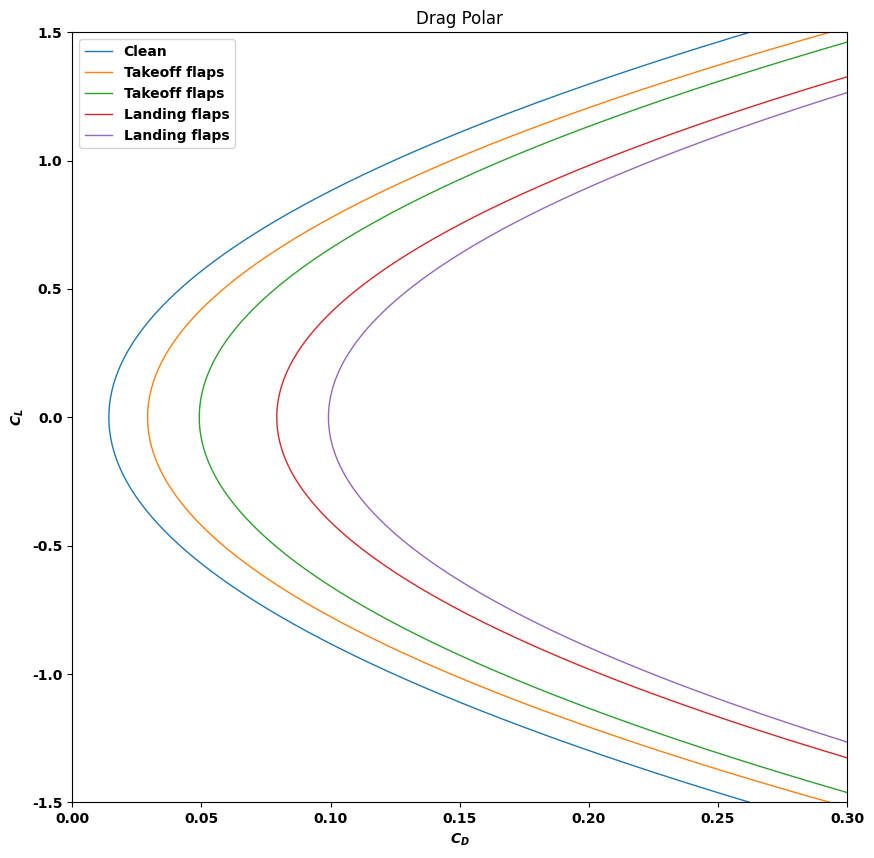

This figure's Python source:
import math
import numpy as np
import pandas as pd
import matplotlib.pyplot as plt


 
# Inputs you must set
 
AR = 3.5  # wing aspect ratio OpenVSP

CD0_clean = 0.01420  # Clean CD0 OpenVSP 

#delta CD0 from slides
dCD0_takeoff_flaps = 0.015   # 0.010–0.020
dCD0_landing_flaps = 0.065   # 0.055–0.075
dCD0_gear          = 0.020   # 0.015–0.025

# Oswald e by stage from slides
e_clean   = 0.825  # 0.80–0.85
e_takeoff = 0.775  # 0.75–0.80
e_landing = 0.725  # 0.70–0.75

# CL max assumptions from raskom 
CLmax_clean   = 1.6
CLmax_takeoff = 2.0
CLmax_landing = 2.3

 
# configuration table

configs = np.array([
    "Clean",
    "Takeoff flaps",
    "Takeoff flaps",
    "Landing flaps",
    "Landing flaps"
])

dCD0_flaps = np.array([
    0.0,
    dCD0_takeoff_flaps,
    dCD0_takeoff_flaps,
    dCD0_landing_flaps,
    dCD0_landing_flaps
])

dCD0_gear = np.array([
    0.0,
    0.0,
    dCD0_gear,
    0.0,
    dCD0_gear
])

e_values = np.array([
    e_clean,
    e_takeoff,
    e_takeoff,
    e_landing,
    e_landing
])

CL_max = np.array([
    CLmax_clean,
    CLmax_takeoff,
    CLmax_takeoff,
    CLmax_landing,
    CLmax_landing
])

# pandas dataframe
config_df = pd.DataFrame({
    "config": configs,
    "dCD0_flaps": dCD0_flaps,
    "dCD0_gear": dCD0_gear,
    "e": e_values,
    "CL_max": CL_max
})


# Compute CD0 for each configuration using delta CD0
config_df["CD0_config"] = CD0_clean + config_df["dCD0_flaps"] + config_df["dCD0_gear"]

# induced-drag factor k for each configuration (since e changes with flaps)
config_df["k"] = 1.0 / (math.pi * AR * config_df["e"])

print("\n=== Final CD0 per configuration (Clean + ΔCD0) ===")
print(config_df[["config", "CD0_config", "dCD0_flaps", "dCD0_gear", "e", "k"]].to_string(index=False))

 
# drag polar plot 
plt.rcParams.update({
    "font.family": "serif bold",
    "font.serif": "Times New Roman",
    "font.weight": "bold",
    "axes.labelweight": "bold"
    })

plt.figure(facecolor="white", figsize=(10,10))

for _, row in config_df.iterrows():
    CL = np.linspace(-3.0, row["CL_max"], 900)  # CL from -4 to CLmax
    CD = row["CD0_config"] + row["k"] * (CL**2) 
    plt.plot(CD, CL, linewidth=1, label=row["config"])

plt.xlabel("$C_D$")
plt.ylabel("$C_L$")
plt.xlim(0, 0.30)
plt.xticks([0, 0.05, 0.10, 0.15, 0.20, 0.25, 0.30])
plt.ylim(-1.5, 1.5)
plt.title("Drag Polar")
plt.legend()
plt.show()
